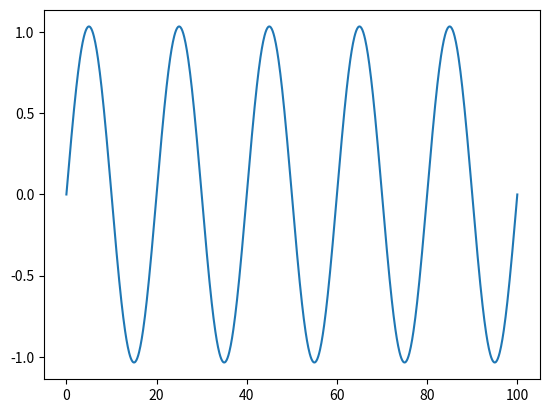

This figure's Python source:
import numpy as np

import matplotlib.pyplot as plt

pi = np.pi
t = np.linspace(0,100,1000)
R = 10000
C = -1/(R*pow(100*pi,2))
I = (1/((1/R) + pow(100*pi, 2)))* (((1/R)* np.cos(100*pi*t)) + (230*np.sqrt(2)*100*pi*np.sin(100*pi*t))) + (C/(np.exp(t/R)))

plt.plot(t,I)
plt.show()
